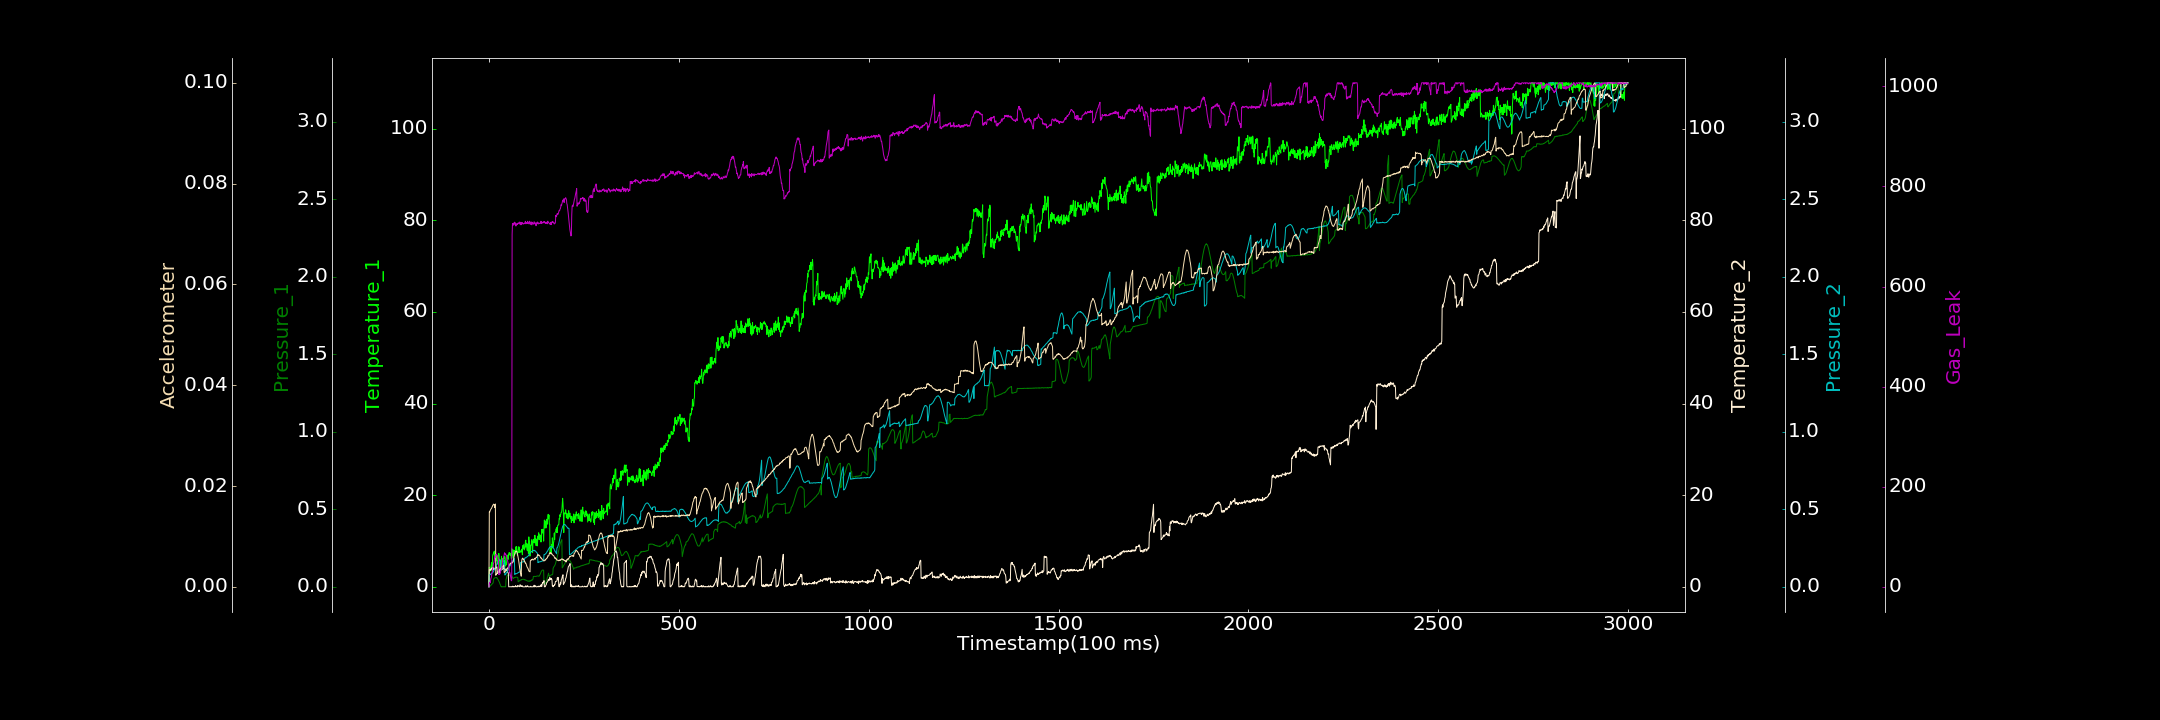

The file beside this chart, header and first rows:
0.000000000, 0.000000000, 0.000487313, 0.000000000, 0.000000000, 0.000000000, 0.000000000
1, 4.27, 0.0001596, 3.776, 0.07885, 0.01487, 6.305
2, 3.438, 0.003364, 3.715, 0.07827, 0.0148, 8.77
3, 3.414, 0.003351, 3.686, 0.07763, 0.01509, 7.685
4, 3.695, 0.007171, 3.599, 0.08261, 0.01527, 10.38
5, 4.189, 0.009039, 3.883, 0.08085, 0.01541, 16.33
6, 4.813, 0.01199, 3.96, 0.08198, 0.01548, 18.32
7, 5.301, 0.01443, 3.856, 0.08354, 0.01559, 22.53
8, 3.559, 0.01723, 4.155, 0.08688, 0.01582, 28.18
9, 5.162, 0.01932, 4.07, 0.08899, 0.01592, 30.18
10, 6.975, 0.02218, 4.131, 0.09167, 0.01617, 38.19
11, 7.002, 0.02567, 4.214, 0.09516, 0.0162, 38.77
12, 7.425, 0.04732, 3.71, 0.1009, 0.0164, 47.65
13, 7.234, 0.05281, 4.093, 0.1051, 0.01635, 47.99
14, 7.792, 0.05467, 3.918, 0.1099, 0.01634, 52.95
15, 6.754, 0.05636, 3.866, 0.1149, 0.0157, 59.93
16, 7.257, 0.05836, 4.009, 0.1198, 0.01589, 58.16
17, 6.92, 0.05848, 4.034, 0.1256, 0.01643, 62.84
18, 6.499, 0.05985, 4.123, 0.1306, 0.002287, 64.79
19, 6.344, 0.06059, 4.122, 0.1348, 0.002449, 65
20, 5.678, 0.05807, 4.378, 0.142, 0.002537, 64.98
21, 6.828, 0.05915, 4.352, 0.1462, 0.002735, 63.72
22, 4.947, 0.05194, 2.949, 0.1507, 0.002646, 62.1
23, 5.748, 0.04964, 3.19, 0.1574, 0.002816, 60.32
24, 5.135, 0.04689, 3.127, 0.1628, 0.003016, 56.98
25, 5.645, 0.04198, 3.067, 0.1636, 0.003184, 56.22
26, 7.296, 0.0366, 3.252, 0.1671, 0.003021, 24.37
27, 6.016, 0.03072, 3.114, 0.1712, 0.003112, 25.32
28, 5.998, 0.02624, 3.542, 0.1716, 0.00343, 25.12
29, 3.909, 0.01735, 3.868, 0.1743, 0.003399, 26.15
30, 4.385, 0.0136, 3.63, 0.1726, 0.003508, 27.64
31, 5.483, 0.006887, 3.535, 0.1065, 0.003442, 31.47
32, 4.285, 0.000000000, 3.879, 0.109, 0.003737, 35.95
33, 6.674, 0.000000000, 3.785, 0.1127, 0.00362, 36.37
34, 5.519, 0.001863, 3.748, 0.1184, 0.00394, 40.64
35, 5.568, 0.0002171, 3.9, 0.124, 0.003931, 45.3
36, 6.189, 0.000000000, 3.87, 0.1296, 0.003902, 54.56
37, 5.417, 0.000000000, 4.011, 0.1356, 0.004058, 54.85
38, 5.415, 0.000000000, 4.121, 0.1447, 0.004261, 57.59
39, 6.309, 0.0007615, 4.024, 0.1541, 0.004312, 59.67
40, 6.099, 0.000000000, 4.126, 0.164, 0.002838, 63.63
41, 6.674, 0.0005262, 3.756, 0.1725, 0.002857, 67.99
42, 6.619, 0.000000000, 3.943, 0.07578, 0.002979, 65.94
43, 6.055, 0.000000000, 3.632, 0.07806, 0.003033, 65.12
44, 4.517, 0.0003741, 3.8, 0.07965, 0.003214, 65.87
45, 5.341, 0.04788, 3.626, 0.08545, 0.003302, 62.67
46, 4.867, 0.05364, 3.908, 0.09035, 0.003242, 62.95
47, 5.921, 0.06925, 3.634, 0.09272, 0.003507, 58.44
48, 6.521, 0.07148, 3.654, 0.09788, 0.003601, 53.86
49, 6.147, 0.07293, 3.2, 0.1041, 0.003622, 53.27
50, 6.932, 0.07362, 3.115, 0.1093, 0.003864, 48.57
51, 6.007, 0.07587, 3.012, 0.1136, 0.00392, 42.76
52, 7.226, 0.07586, 0.000000000, 0.118, 0.004153, 38.88
53, 7.474, 0.07537, 0.006973, 0.1235, 0.00426, 35.34
54, 7.451, 0.07593, 0.01145, 0.1272, 0.004328, 28.16
55, 6.927, 0.07501, 0.000000000, 0.1336, 0.004381, 28.62
56, 7.358, 0.07544, 0.0239, 0.1368, 0.004677, 24.56
57, 6.794, 0.07297, 0.000000000, 0.142, 0.004651, 20.41
58, 7.257, 0.07256, 0.000000000, 0.147, 0.004695, 16.75
59, 6.174, 0.06939, 0.000000000, 0.1528, 0.004693, 11.91
60, 8.317, 0.06897, 0.000000000, 0.1577, 0.00485, 13.58
... 2,939 more rows
